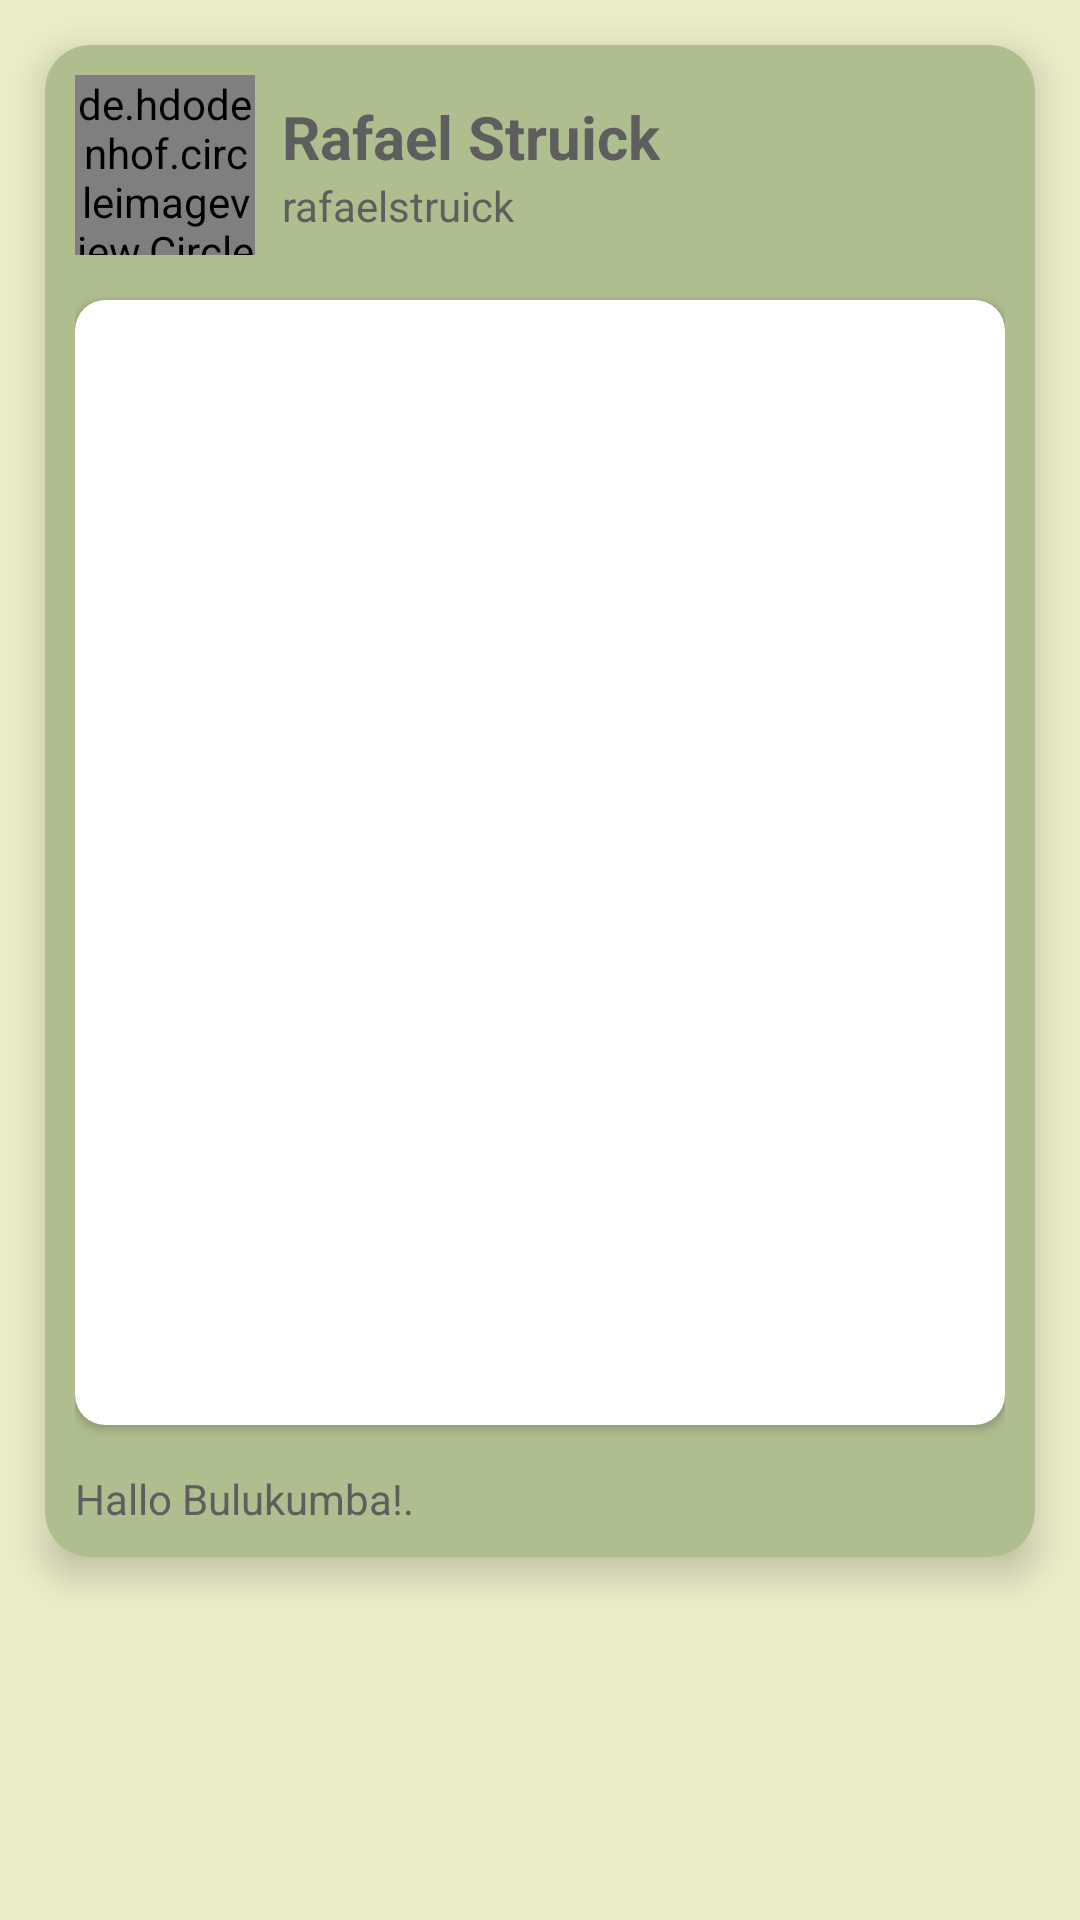

Layout XML and referenced resources for this Android screen:
<!-- AndroidManifest.xml: application theme Theme.PesonaSulawesi -->
<!-- res/layout/layout_post.xml -->
<?xml version="1.0" encoding="utf-8"?>
<LinearLayout xmlns:android="http://schemas.android.com/apk/res/android"
    xmlns:app="http://schemas.android.com/apk/res-auto"
    android:orientation="vertical"
    android:layout_width="match_parent"
    android:layout_height="wrap_content"
    android:background="@color/hijauKeputihan">

    <androidx.cardview.widget.CardView
        android:layout_width="match_parent"
        android:layout_height="wrap_content"
        app:cardCornerRadius="15dp"
        android:outlineAmbientShadowColor="@color/black"
        app:cardElevation="8dp"
        app:cardBackgroundColor="@color/hijauterang"
        android:layout_margin="15dp">

        <LinearLayout
            android:layout_width="match_parent"
            android:layout_height="wrap_content"
            android:layout_margin="10dp"
            android:orientation="vertical">

            <LinearLayout
                android:id="@+id/linear_home"
                android:layout_width="wrap_content"
                android:layout_height="wrap_content"
                android:orientation="horizontal"
                android:gravity="center">

                <de.hdodenhof.circleimageview.CircleImageView
                    android:id="@+id/userprofile"
                    android:layout_width="60dp"
                    android:layout_height="60dp"
                    android:src="@drawable/icon_sulsel"/>

                <LinearLayout
                    android:layout_marginHorizontal="9dp"
                    android:layout_width="190dp"
                    android:layout_height="wrap_content"
                    android:orientation="vertical">

                    <TextView
                        android:id="@+id/user_fullname"
                        android:layout_width="wrap_content"
                        android:layout_height="wrap_content"
                        android:text="Rafael Struick"
                        android:textColor="@color/black"
                        android:textStyle="bold"
                        android:textSize="20sp"/>

                    <TextView
                        android:id="@+id/user_username"
                        android:layout_width="wrap_content"
                        android:layout_height="wrap_content"
                        android:text="rafaelstruick"
                        android:textColor="@color/black"/>


                </LinearLayout>

            </LinearLayout>


            <androidx.cardview.widget.CardView
                android:layout_width="match_parent"
                android:layout_height="375dp"
                android:layout_marginTop="15dp"
                app:cardCornerRadius="10dp">

                <ImageView
                    android:id="@+id/userimage"
                    android:layout_width="match_parent"
                    android:layout_height="match_parent"
                    android:src="@drawable/bulukumba_image1"
                    android:scaleType="centerCrop"/>

            </androidx.cardview.widget.CardView>

            <TextView
                android:id="@+id/usercaption"
                android:layout_width="match_parent"
                android:layout_height="wrap_content"
                android:layout_marginTop="15dp"
                android:text="Hallo Bulukumba!."
                android:textColor="@color/black"/>


        </LinearLayout>

    </androidx.cardview.widget.CardView>

</LinearLayout>
<!-- resources referenced by this layout -->
<resources>
  <color name="black">#5E5E5E</color>
  <color name="hijauKeputihan">#EDEEC9</color>
  <color name="hijauterang">#AFBE8F</color>
  <!-- drawable icon_sulsel: png bitmap (drawable, 19316 bytes) -->
  <style name="Theme.PesonaSulawesi" parent="Base.Theme.PesonaSulawesi" />
  <style name="Base.Theme.PesonaSulawesi" parent="Theme.Material3.DayNight.NoActionBar">
          
          
      </style>
</resources>
